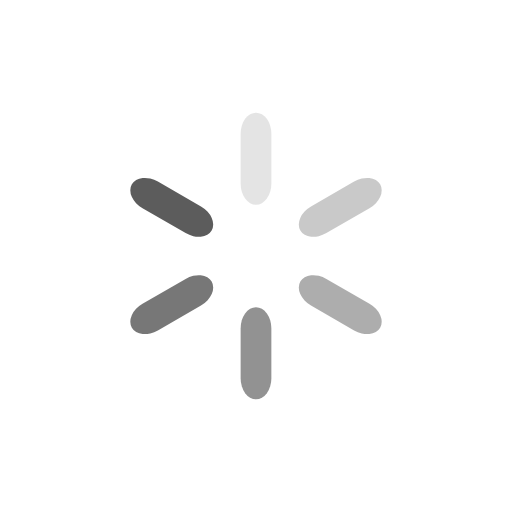
t = 0.00 s
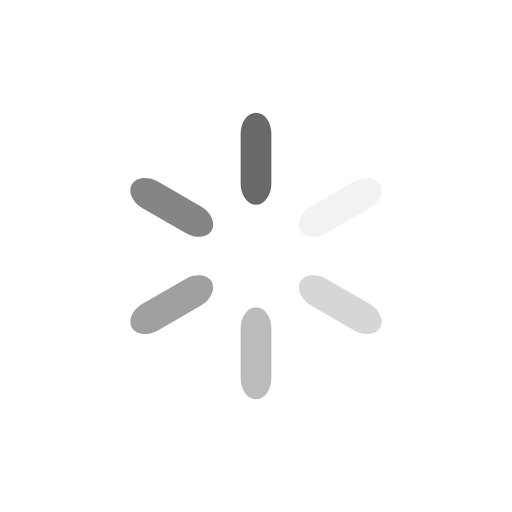
t = 0.25 s
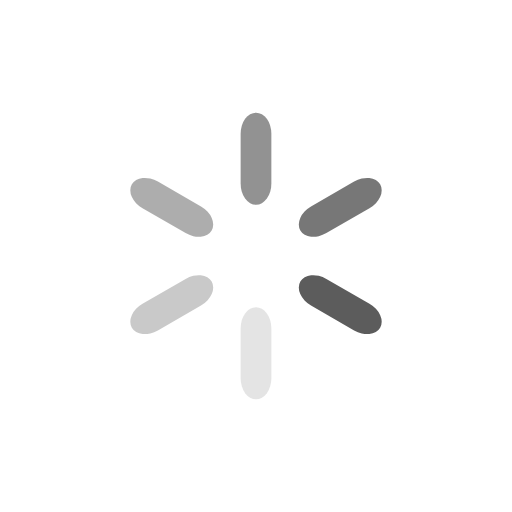
t = 0.50 s
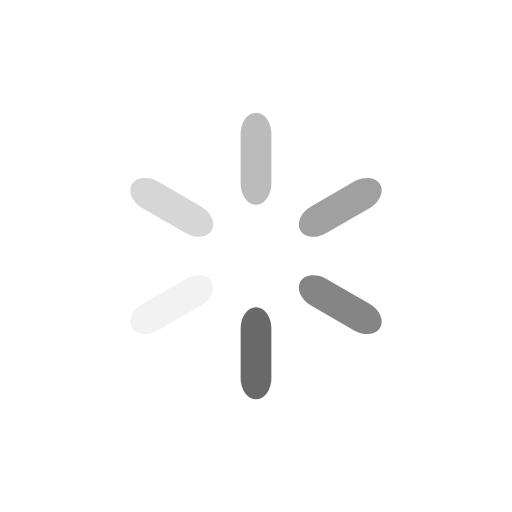
t = 0.75 s

The animated SVG that drew these frames (rendered in a browser with its animation timeline set to each time). Animation: 6 SMIL elements (animate=6); one cycle of 1.00 s, repeats indefinitely.

<svg xmlns="http://www.w3.org/2000/svg" viewBox="0 0 100 100" preserveAspectRatio="xMidYMid" width="208" height="208" style="shape-rendering: auto; display: block; background: rgb(255, 255, 255);" xmlns:xlink="http://www.w3.org/1999/xlink"><g><g transform="rotate(0 50 50)">
  <rect fill="#5c5c5c" height="18" width="6" ry="4.14" rx="3" y="22" x="47">
    <animate repeatCount="indefinite" begin="-0.8333333333333334s" dur="1s" keyTimes="0;1" values="1;0" attributeName="opacity"></animate>
  </rect>
</g><g transform="rotate(60 50 50)">
  <rect fill="#5c5c5c" height="18" width="6" ry="4.14" rx="3" y="22" x="47">
    <animate repeatCount="indefinite" begin="-0.6666666666666666s" dur="1s" keyTimes="0;1" values="1;0" attributeName="opacity"></animate>
  </rect>
</g><g transform="rotate(120 50 50)">
  <rect fill="#5c5c5c" height="18" width="6" ry="4.14" rx="3" y="22" x="47">
    <animate repeatCount="indefinite" begin="-0.5s" dur="1s" keyTimes="0;1" values="1;0" attributeName="opacity"></animate>
  </rect>
</g><g transform="rotate(180 50 50)">
  <rect fill="#5c5c5c" height="18" width="6" ry="4.14" rx="3" y="22" x="47">
    <animate repeatCount="indefinite" begin="-0.3333333333333333s" dur="1s" keyTimes="0;1" values="1;0" attributeName="opacity"></animate>
  </rect>
</g><g transform="rotate(240 50 50)">
  <rect fill="#5c5c5c" height="18" width="6" ry="4.14" rx="3" y="22" x="47">
    <animate repeatCount="indefinite" begin="-0.16666666666666666s" dur="1s" keyTimes="0;1" values="1;0" attributeName="opacity"></animate>
  </rect>
</g><g transform="rotate(300 50 50)">
  <rect fill="#5c5c5c" height="18" width="6" ry="4.14" rx="3" y="22" x="47">
    <animate repeatCount="indefinite" begin="0s" dur="1s" keyTimes="0;1" values="1;0" attributeName="opacity"></animate>
  </rect>
</g><g></g></g><!-- [ldio] generated by https://loading.io --></svg>